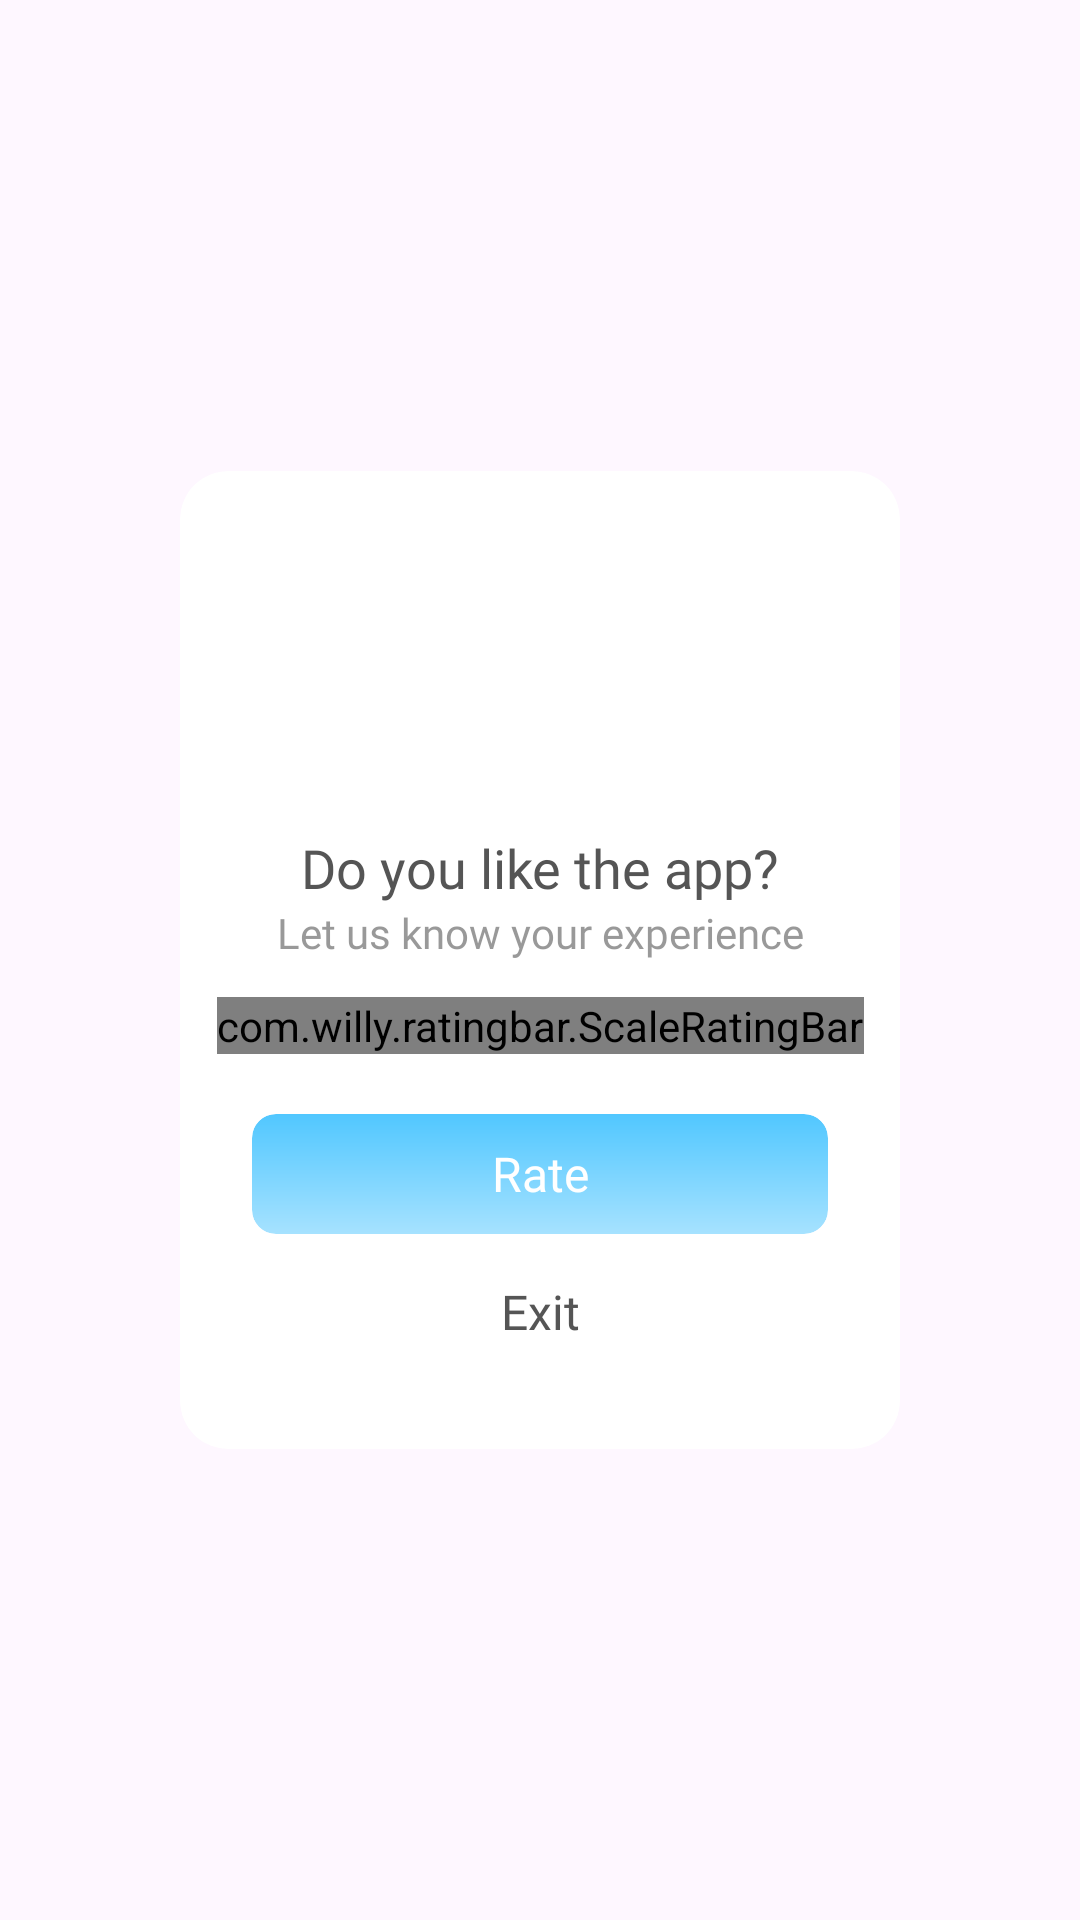

Here is an Android app screen rendered from its layout file. Give the layout XML and the strings, colors and styles it references.
<!-- AndroidManifest.xml: application theme Theme.BaseProject -->
<!-- res/layout/dialog_rate.xml -->
<?xml version="1.0" encoding="utf-8"?>
<layout xmlns:android="http://schemas.android.com/apk/res/android"
    xmlns:app="http://schemas.android.com/apk/res-auto">

    <LinearLayout
        android:layout_width="match_parent"
        android:layout_height="match_parent"
        android:gravity="center">

        <androidx.cardview.widget.CardView
            android:layout_width="match_parent"
            android:layout_height="wrap_content"
            android:layout_marginHorizontal="60dp"
            app:cardCornerRadius="16dp"
            app:cardElevation="0dp"
            app:cardBackgroundColor="@color/white">
            <androidx.constraintlayout.widget.ConstraintLayout
                android:layout_width="match_parent"
                android:layout_height="wrap_content">

                <androidx.appcompat.widget.AppCompatImageView
                    android:id="@+id/imvAvtRate"
                    android:layout_width="72dp"
                    android:layout_height="72dp"
                    android:layout_marginTop="28dp"
                    android:src="@drawable/ic_rate_zero"
                    app:layout_constraintEnd_toEndOf="parent"
                    app:layout_constraintStart_toStartOf="parent"
                    app:layout_constraintTop_toTopOf="parent" />

                <androidx.appcompat.widget.AppCompatTextView
                    android:id="@+id/tv1"
                    android:layout_width="match_parent"
                    android:layout_height="wrap_content"
                    android:layout_marginTop="20dp"
                    android:fontFamily="@font/roboto_medium"
                    android:freezesText="true"
                    android:gravity="center"
                    android:text="@string/zero_star_title"
                    android:textColor="#555555"
                    android:textSize="18sp"
                    app:layout_constraintEnd_toEndOf="parent"
                    app:layout_constraintStart_toStartOf="parent"
                    app:layout_constraintTop_toBottomOf="@id/imvAvtRate" />

                <androidx.appcompat.widget.AppCompatTextView
                    android:id="@+id/tv2"
                    android:layout_width="match_parent"
                    android:layout_height="wrap_content"
                    android:fontFamily="@font/roboto_regular"
                    android:freezesText="true"
                    android:gravity="center"
                    android:text="@string/zero_star"
                    android:textColor="#99555555"
                    android:textSize="14sp"
                    app:layout_constraintEnd_toEndOf="parent"
                    app:layout_constraintStart_toStartOf="parent"
                    app:layout_constraintTop_toBottomOf="@id/tv1" />

                <com.willy.ratingbar.ScaleRatingBar
                    android:id="@+id/ll1"
                    android:layout_width="wrap_content"
                    android:layout_height="wrap_content"
                    android:layout_marginTop="12dp"
                    app:layout_constraintEnd_toEndOf="parent"
                    app:layout_constraintStart_toStartOf="parent"
                    app:layout_constraintTop_toBottomOf="@id/tv2"
                    app:srb_clearRatingEnabled="false"
                    app:srb_clickable="true"
                    app:srb_drawableEmpty="@drawable/ic_rate_not"
                    app:srb_drawableFilled="@drawable/ic_rate"
                    app:srb_isIndicator="false"
                    app:srb_minimumStars="0"
                    app:srb_numStars="0"
                    app:srb_rating="0"
                    app:srb_scrollable="true"
                    app:srb_starHeight="30dp"
                    app:srb_starPadding="4dp"
                    app:srb_starWidth="30dp"
                    app:srb_stepSize="1" />

                <LinearLayout
                    android:layout_width="match_parent"
                    android:layout_height="wrap_content"
                    android:layout_marginHorizontal="24dp"
                    android:layout_marginBottom="20dp"
                    android:gravity="center"
                    android:orientation="vertical"
                    app:layout_constraintBottom_toBottomOf="parent"
                    app:layout_constraintEnd_toEndOf="parent"
                    app:layout_constraintStart_toStartOf="parent"
                    app:layout_constraintTop_toBottomOf="@id/ll1">

                    <androidx.cardview.widget.CardView
                        android:id="@+id/btnVote"
                        android:layout_width="match_parent"
                        android:layout_height="40dp"
                        android:layout_marginTop="20dp"
                        app:cardBackgroundColor="@color/white"
                        app:cardCornerRadius="8dp"
                        app:cardElevation="0dp">


                        <TextView
                            android:layout_width="match_parent"
                            android:layout_height="match_parent"
                            android:background="@drawable/bg_8_solid_gradient"
                            android:layout_gravity="center"
                            android:fontFamily="@font/roboto_medium"
                            android:gravity="center"
                            android:text="@string/rate"
                            android:textAllCaps="false"
                            android:textColor="@color/white"
                            android:textSize="16sp" />
                    </androidx.cardview.widget.CardView>

                    <androidx.appcompat.widget.AppCompatTextView
                        android:id="@+id/btnCancel"
                        android:layout_width="match_parent"
                        android:layout_height="wrap_content"
                        android:fontFamily="@font/roboto_medium"
                        android:gravity="center"
                        android:paddingVertical="15dp"
                        android:text="@string/exit"
                        android:textAllCaps="false"
                        android:textColor="#555555"
                        android:textSize="16sp" />
                </LinearLayout>
            </androidx.constraintlayout.widget.ConstraintLayout>
        </androidx.cardview.widget.CardView>



    </LinearLayout>
</layout>
<!-- resources referenced by this layout -->
<resources>
  <color name="white">#FFFFFFFF</color>
  <!-- drawable bg_8_solid_gradient (drawable) -->
  <?xml version="1.0" encoding="utf-8"?>
  <shape xmlns:android="http://schemas.android.com/apk/res/android">
      <gradient
          android:angle="90"
          android:endColor="#51C7FF"
          android:startColor="#A6E2FF" />
  
      <corners android:radius="8dp" />
  </shape>
  <!-- drawable ic_rate_not (drawable) -->
  <vector xmlns:android="http://schemas.android.com/apk/res/android"
      android:width="28dp"
      android:height="26dp"
      android:viewportWidth="28"
      android:viewportHeight="26">
      <path
          android:fillColor="#FFFFFF"
          android:pathData="M13.1 0.82c0.37-0.75 1.43-0.75 1.8 0l3.28 6.64c0.14 0.3 0.42 0.5 0.75 0.55l7.33 1.06c0.82 0.12 1.15 1.13 0.55 1.7l-5.3 5.18c-0.24 0.23-0.34 0.56-0.29 0.89l1.25 7.3c0.14 0.82-0.71 1.44-1.45 1.05l-6.55-3.45c-0.3-0.15-0.64-0.15-0.94 0L6.98 25.2c-0.74 0.39-1.6-0.23-1.45-1.05l1.25-7.3c0.05-0.33-0.05-0.66-0.29-0.89l-5.3-5.17c-0.6-0.58-0.27-1.59 0.55-1.7L9.07 8c0.33-0.05 0.6-0.25 0.75-0.55l3.28-6.64Z" />
      <path
          android:pathData="M14.45 1.04l3.28 6.64c0.22 0.44 0.64 0.75 1.13 0.82l7.33 1.07c0.4 0.06 0.57 0.56 0.28 0.85l-5.31 5.17c-0.35 0.35-0.51 0.84-0.43 1.33l1.25 7.3c0.07 0.41-0.36 0.72-0.72 0.53L14.7 21.3c-0.44-0.23-0.96-0.23-1.4 0l-6.56 3.45c-0.36 0.2-0.8-0.12-0.72-0.53l1.25-7.3c0.08-0.49-0.08-0.98-0.43-1.33l-5.3-5.17c-0.3-0.29-0.14-0.8 0.27-0.85L9.14 8.5c0.5-0.07 0.91-0.38 1.13-0.82l3.28-6.64c0.18-0.37 0.71-0.37 0.9 0Z"
          android:strokeWidth="1"
          android:strokeColor="#DFDDDD" />
  </vector>
  <string name="exit">Exit</string>
  <string name="rate">Rate</string>
  <string name="zero_star">Let us know your experience</string>
  <string name="zero_star_title">Do you like the app?</string>
  <style name="Theme.BaseProject" parent="Base.Theme.BaseProject" />
  <style name="Base.Theme.BaseProject" parent="Theme.Material3.DayNight.NoActionBar">
          <item name="android:windowTranslucentStatus">false</item>
          <item name="android:statusBarColor">@android:color/transparent</item>
          <item name="android:windowTranslucentNavigation">false</item>
          <item name="android:fitsSystemWindows">false</item>
      </style>
</resources>
